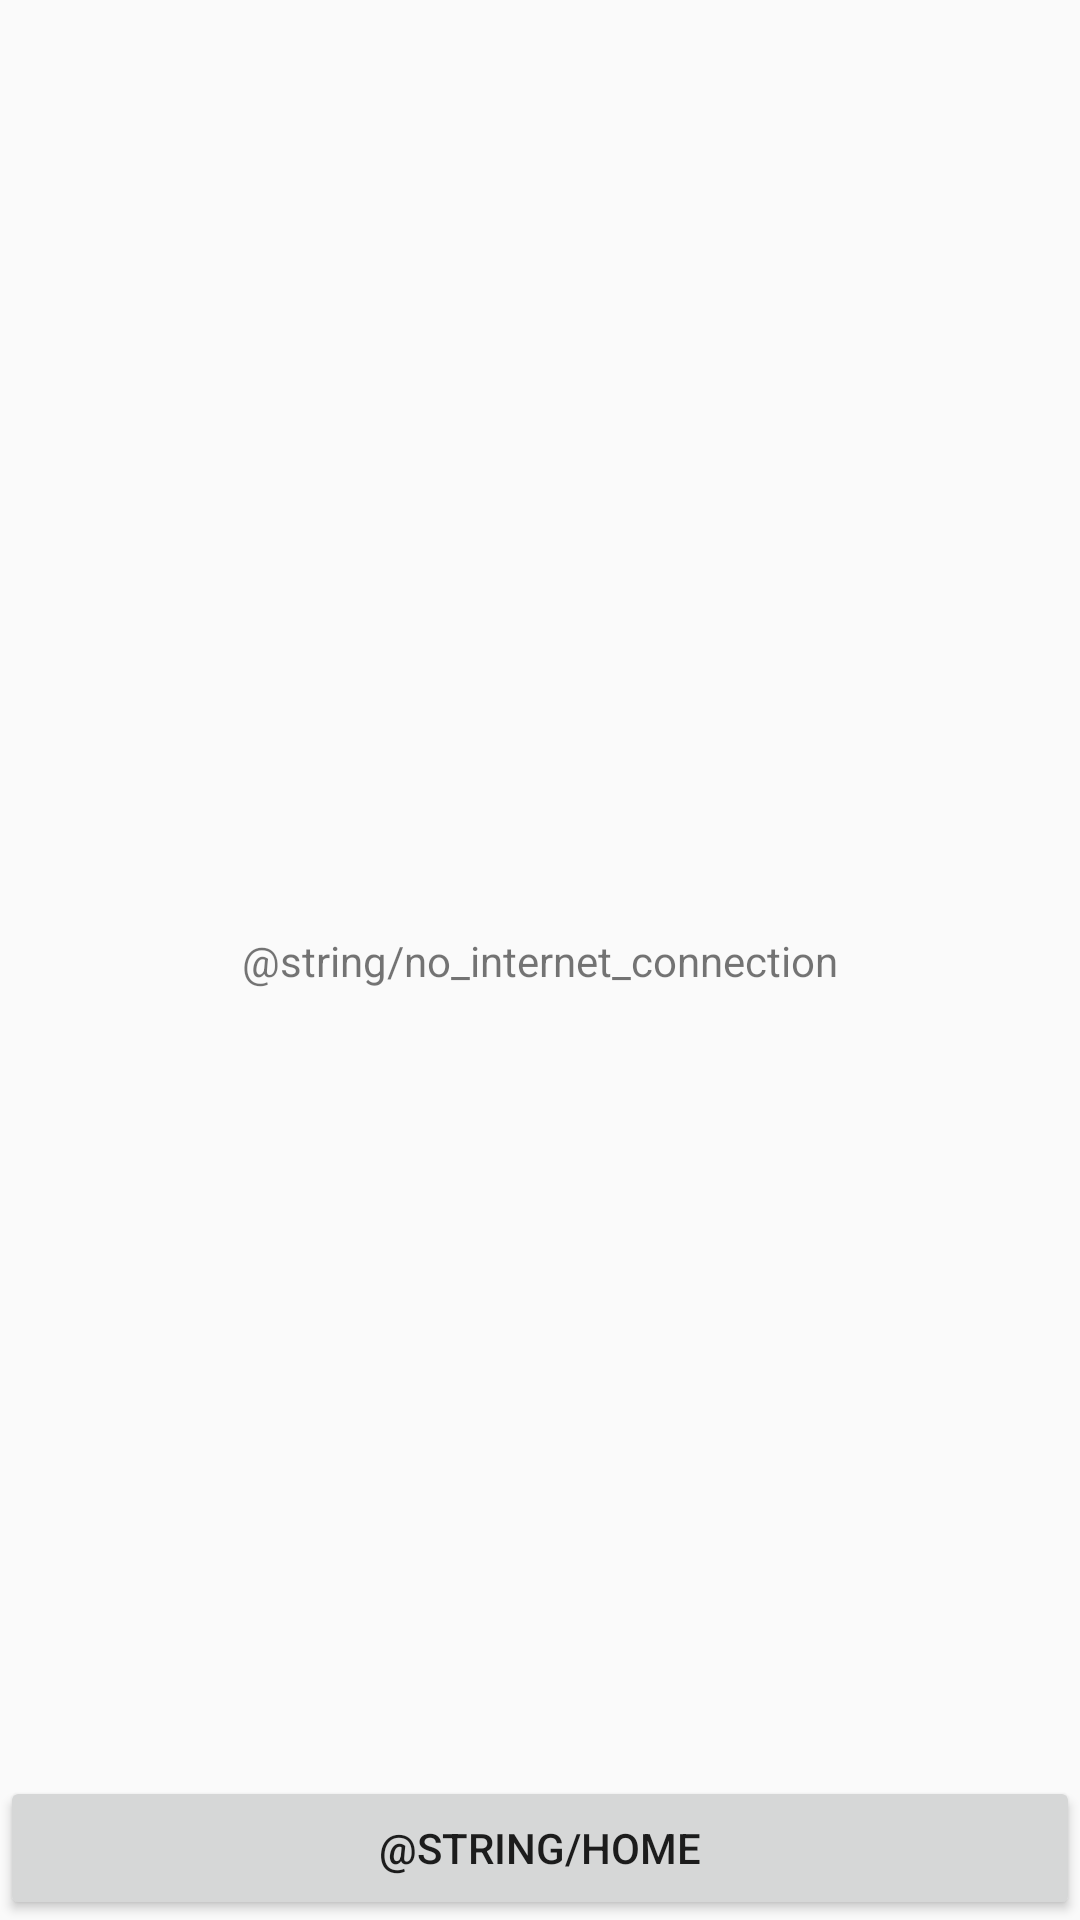

This screen was rendered from an Android layout file. Write that file and the resources it references.
<!-- AndroidManifest.xml: application theme AppTheme -->
<!-- res/layout/activity_error.xml -->
<?xml version="1.0" encoding="utf-8"?>
<androidx.constraintlayout.widget.ConstraintLayout xmlns:android="http://schemas.android.com/apk/res/android"
    xmlns:app="http://schemas.android.com/apk/res-auto"
    xmlns:tools="http://schemas.android.com/tools"
    android:layout_width="match_parent"
    android:layout_height="match_parent"
    tools:context=".ui.error.ErrorActivity">

    <TextView
        android:layout_width="wrap_content"
        android:layout_height="wrap_content"
        android:gravity="center"
        android:text="@string/no_internet_connection"
        app:layout_constraintStart_toStartOf="parent"
        app:layout_constraintEnd_toEndOf="parent"
        app:layout_constraintTop_toTopOf="parent"
        app:layout_constraintBottom_toBottomOf="parent"
        />


    <Button
        android:id="@+id/btn_go_home"
        android:layout_width="match_parent"
        android:layout_height="wrap_content"
        app:layout_constraintStart_toStartOf="parent"
        app:layout_constraintEnd_toEndOf="parent"
        app:layout_constraintBottom_toBottomOf="parent"
        android:text="@string/home">

    </Button>

</androidx.constraintlayout.widget.ConstraintLayout>
<!-- resources referenced by this layout -->
<resources>
  <style name="AppTheme" parent="Theme.AppCompat.Light.DarkActionBar">
          
          <item name="colorPrimary">@color/colorPrimary</item>
          <item name="colorPrimaryDark">@color/colorPrimaryDark</item>
          <item name="colorAccent">@color/colorAccent</item>
      </style>
  <color name="colorPrimary">#00ccb8</color>
  <color name="colorPrimaryDark">#001a16</color>
  <color name="colorAccent">#D81B60</color>
</resources>
